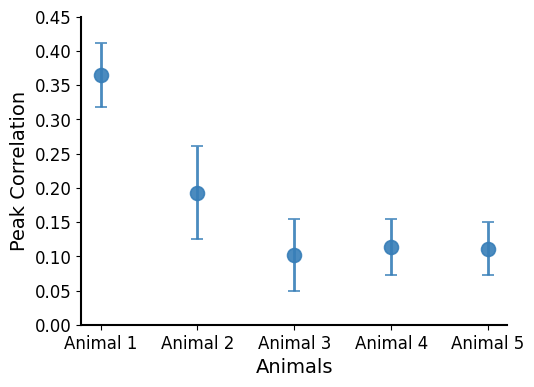

This chart was generated by the following Python code:
# -*- coding: utf-8 -*-
"""
Created on Sun Mar 30 21:35:15 2025

@author: yifan
"""
import os
import numpy as np
import matplotlib.pyplot as plt

# Data from table
animals = np.array([1, 2, 3, 4, 5])
peak_corr = np.array([0.364863826, 0.192974722, 0.101697242, 0.113687694, 0.111070327])
ci_lower = np.array([0.317571893, 0.124756018, 0.049131131, 0.072511719, 0.072768789])
ci_upper = np.array([0.412155759, 0.261193426, 0.154263352, 0.154863669, 0.149371864])

# Compute error bars
lower_errors = peak_corr - ci_lower
upper_errors = ci_upper - peak_corr
errors = [lower_errors, upper_errors]

# Create figure
fig, ax = plt.subplots(figsize=(5.5, 4))

ax.errorbar(animals, peak_corr, yerr=errors, fmt='o', color='#377eb8', 
            capsize=4, capthick=1.5, markersize=10, markeredgewidth=1.2, 
            markerfacecolor='#377eb8',  elinewidth=2, alpha=0.9)

# Aesthetics
ax.set_xticks(animals)
ax.set_xticklabels([f'Animal {i}' for i in animals], fontsize=12, fontname='Arial')

# Format y-axis tick labels to 3 decimal places
ax.set_yticks(ax.get_yticks())
ax.set_yticklabels([f'{ytick:.2f}' for ytick in ax.get_yticks()], fontsize=12, fontname='Arial')

ax.set_xlabel("Animals", fontsize=14, fontname='Arial')
ax.set_ylabel("Peak Correlation", fontsize=14, fontname='Arial')
#ax.set_title("LFP-Optical Cross-Correlation", fontsize=14, fontname='Arial')

# Remove top and right spines for a clean look
ax.spines['top'].set_visible(False)
ax.spines['right'].set_visible(False)
ax.spines['left'].set_linewidth(1.5)
ax.spines['bottom'].set_linewidth(1.5)


fig_path = os.path.join('C:/Users/<user>/OneDrive - University of Edinburgh/1_SPAD/2_Writing/1_SPADphotometry/Data_Figure3/Ripple_MultipleMiceCorrs','Ripple_corr_multi_Animal.png')
# Save the figure
os.makedirs(os.path.dirname(fig_path), exist_ok=True)  # Ensure directory exists
fig.savefig(fig_path, transparent=True, dpi=300)
